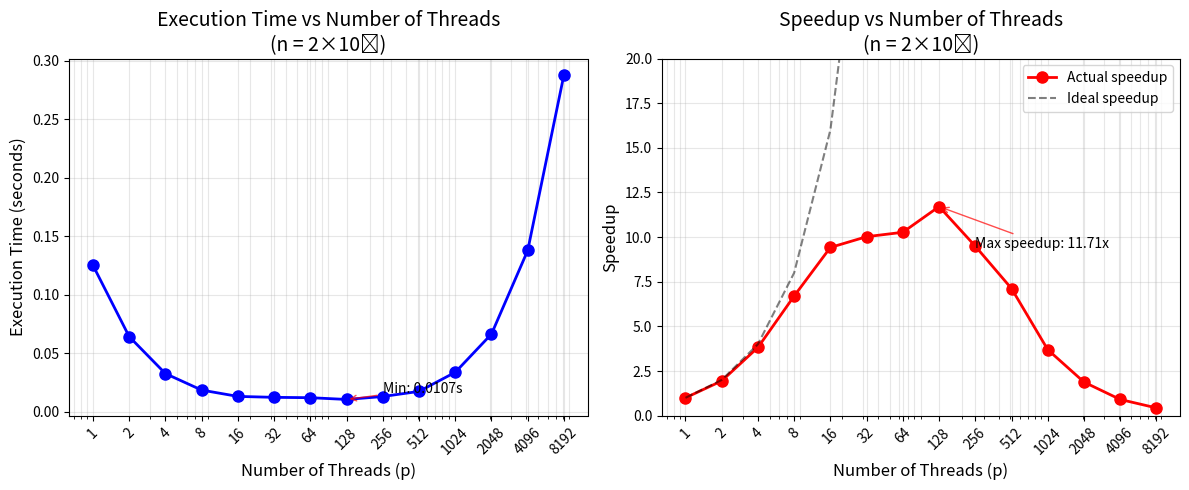

Write Python code to recreate this figure.
import matplotlib.pyplot as plt
import numpy as np

# Data from execution results
threads = [1, 2, 4, 8, 16, 32, 64, 128, 256, 512, 1024, 2048, 4096, 8192]
times = [0.1253, 0.0644, 0.0328, 0.0187, 0.0133, 0.0125, 0.0122, 0.0107, 0.0132, 0.0176, 0.0339, 0.0666, 0.1380, 0.2881]

# Calculate speedup (T1/Tp)
speedup = [times[0] / t for t in times]

# Create figure with two subplots
fig, (ax1, ax2) = plt.subplots(1, 2, figsize=(12, 5))

# Plot 1: Execution time vs Number of threads (log scale)
ax1.semilogx(threads, times, 'b-o', linewidth=2, markersize=8)
ax1.set_xlabel('Number of Threads (p)', fontsize=12)
ax1.set_ylabel('Execution Time (seconds)', fontsize=12)
ax1.set_title('Execution Time vs Number of Threads\n(n = 2×10⁸)', fontsize=14)
ax1.grid(True, which="both", ls="-", alpha=0.3)
ax1.set_xticks(threads)
ax1.set_xticklabels(threads, rotation=45)

# Plot 2: Speedup vs Number of threads
ax2.semilogx(threads, speedup, 'r-o', linewidth=2, markersize=8, label='Actual speedup')
ax2.semilogx(threads[:8], threads[:8], 'k--', alpha=0.5, label='Ideal speedup')
ax2.set_xlabel('Number of Threads (p)', fontsize=12)
ax2.set_ylabel('Speedup', fontsize=12)
ax2.set_title('Speedup vs Number of Threads\n(n = 2×10⁸)', fontsize=14)
ax2.grid(True, which="both", ls="-", alpha=0.3)
ax2.set_xticks(threads)
ax2.set_xticklabels(threads, rotation=45)
ax2.set_ylim(0, 20)  # Set reasonable y-axis limits
ax2.legend()

# Add annotations for key points
min_time_idx = times.index(min(times))
ax1.annotate(f'Min: {times[min_time_idx]:.4f}s', 
             xy=(threads[min_time_idx], times[min_time_idx]), 
             xytext=(threads[min_time_idx]*2, times[min_time_idx]*1.5),
             arrowprops=dict(arrowstyle='->', color='red', alpha=0.7))

max_speedup_idx = speedup.index(max(speedup))
ax2.annotate(f'Max speedup: {speedup[max_speedup_idx]:.2f}x', 
             xy=(threads[max_speedup_idx], speedup[max_speedup_idx]), 
             xytext=(threads[max_speedup_idx]*2, speedup[max_speedup_idx]*0.8),
             arrowprops=dict(arrowstyle='->', color='red', alpha=0.7))

plt.tight_layout()
plt.savefig('minimum_performance_analysis.png', dpi=300, bbox_inches='tight')
plt.show()

# Print analysis summary
print("\nPerformance Analysis Summary:")
print("="*50)
print(f"Sequential time (1 thread): {times[0]:.4f} seconds")
print(f"Best parallel time: {min(times):.4f} seconds at {threads[min_time_idx]} threads")
print(f"Maximum speedup: {max(speedup):.2f}x at {threads[max_speedup_idx]} threads")
print(f"\nPerformance degradation starts at: {threads[min_time_idx]} threads")
print(f"Time at 8192 threads: {times[-1]:.4f} seconds (slower than sequential!)")